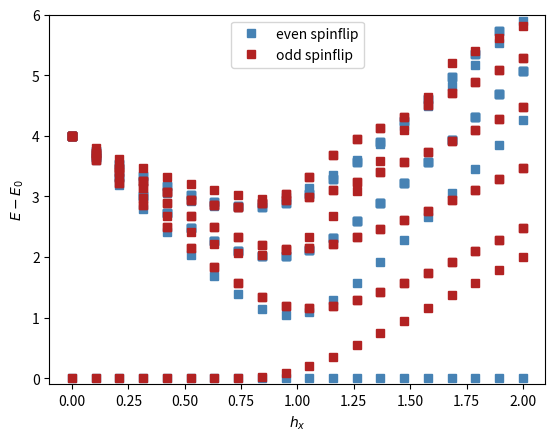

Here is the Python script that generated this plot:
# -*- coding: utf-8 -*-
'''
Solution to Exercise 2b

:author: Alexander Wietek
:email: alexander.wietek@uibk.ac.at
:year: 2018
'''
from __future__ import absolute_import, division, print_function

import numpy as np
import scipy as sp
from scipy import sparse
from scipy import linalg
from scipy.sparse import linalg
import matplotlib.pyplot as plt


# Step 1: change Hamiltonian of TFI model to work with spinflip symmetry
# changes are marked in CAPITALS and #s
def get_hamiltonian_sparse(L, J, hx, gamma):  # INTRODUCE GAMMA AS PARAMETER #
    '''
    Creates the Hamiltonian of the Transverse Field Ising model

    gamma:  +1 or -1 depending if even or odd representation of Z2 spinflip
           symmetry is chosen
    '''

    def get_site_value(state, site):
        ''' Function to get local value at a given site '''
        return (state >> site) & 1

    def hilbertspace_dimension(L):
        ''' return dimension of hilbertspace '''
        return 2**L

    # INTRODUCED FLIP FUNCTION                   #
    def flip(L, state):                          #
        ''' flip all spins in a given state '''  #
        return ((1 << L)-1) & (~state)           #

    # INTRODUCED GET_REPRESENTATIVE                                      #
    def get_representative(L, state):                                    #
        ''' finds representative and representative flip for a state ''' #
        flipped_state = flip(L, state)                                   #
        if flipped_state < state:                                        #
            return flipped_state, gamma                                   #
        else:                                                            #
            return state, 1                                              #

    # CREATE REPRESENTATIVES, (NO NORMS NEEDED FOR SPINFLIP SYMMETRY)    #
    basis_states = []                                                    # 
    for state in range(hilbertspace_dimension(L)):                       # 
        representative, factor = get_representative(L, state)            #
        if state == representative:                                      #
            basis_states.append(state)                                   #
            
    
    # Define chain lattice
    ising_bonds = [(site, (site+1)%L) for site in range(L)]

    # Empty lists for sparse matrix
    hamiltonian_rows = []
    hamiltonian_cols = []
    hamiltonian_data = []

    # Run through all spin configurations
    # for state in range(hilbertspace_dimension(L)):
    for state_index, state in enumerate(basis_states): # REPLACED PREVIOUS LINE #
        # Apply Ising bonds
        ising_diagonal = 0
        for bond in ising_bonds:
            if get_site_value(state, bond[0]) == get_site_value(state, bond[1]):
                ising_diagonal += J
            else:
                ising_diagonal -= J
        hamiltonian_rows.append(state)
        hamiltonian_cols.append(state)
        hamiltonian_data.append(ising_diagonal)

        # Apply transverse field
        for site in range(L):
            # Flip spin at site
            new_state = state ^ (1 << site)
            # GET THE REPRESENTATIVE AND ITS INDEX                    #
            representative, factor = get_representative(L, new_state) #
            new_state_index = basis_states.index(representative)      #

            # USE INDICES INSTEAD OF STATED HERE       #
            hamiltonian_rows.append(new_state_index)   #          
            hamiltonian_cols.append(state_index)       #
            hamiltonian_data.append(hx*factor)         #

    return hamiltonian_rows, hamiltonian_cols, hamiltonian_data

# Step 2: Compute the energies of the lowest 10 eigenvalues for x=0...2
# and bot symmetry sectors gamma=1,-1 and plot results
L=12
J=1
n_lowest_eigenvalues = 10
for hx in np.linspace(0,2,20):
    eigs = []
    for gamma in [1, -1]:
        rows, cols, data = get_hamiltonian_sparse(L, J, hx, gamma)
        hamiltonian = sp.sparse.csr_matrix((data, (rows, cols)))
        eigs.append(sp.sparse.linalg.eigsh(hamiltonian,
                                           k=n_lowest_eigenvalues,
                                           which='SA',
                                           return_eigenvectors=False,
                                           maxiter=1000))
    groundstate_energy = min(min(eigs[0]),min(eigs[1]))
    if hx==0:
        plt.plot(hx*np.ones_like(eigs[0]), eigs[0]-groundstate_energy,
                 's', color="steelblue", label="even spinflip")
        plt.plot(hx*np.ones_like(eigs[1]), eigs[1]-groundstate_energy,
                 's', color="firebrick", label="odd spinflip")
    else:
        plt.plot(hx*np.ones_like(eigs[0]), eigs[0]-groundstate_energy,
                 's', color="steelblue")
        plt.plot(hx*np.ones_like(eigs[1]), eigs[1]-groundstate_energy,
                 's', color="firebrick")
    print(hx, eigs)
plt.xlabel(r"$h_x$")
plt.ylabel(r"$E - E_0$")
plt.ylim(-0.1, 6)
plt.legend()
plt.show()
